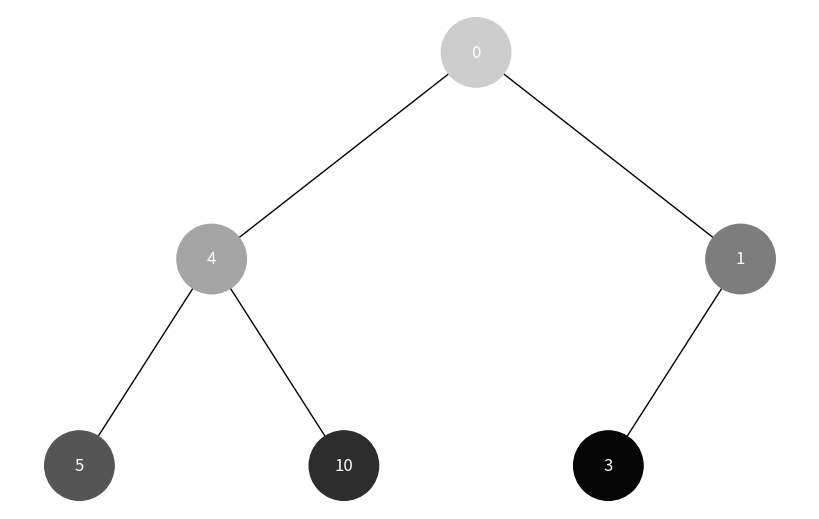
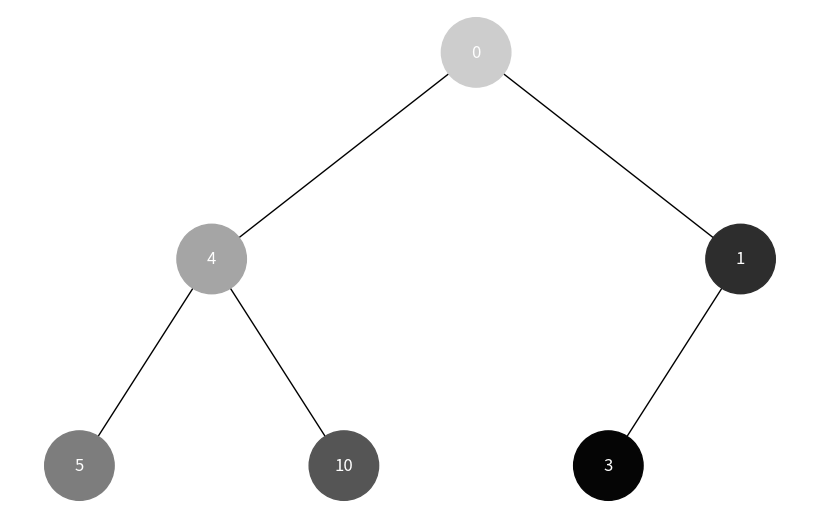

These figures' Python source, in order:
import uuid

import networkx as nx
import matplotlib.pyplot as plt


class Node:
    def __init__(self, key, color="skyblue"):
        self.left = None
        self.right = None
        self.val = key
        self.color = color  # Додатковий аргумент для зберігання кольору вузла
        self.id = str(uuid.uuid4())  # Унікальний ідентифікатор для кожного вузла


def add_edges(graph, node, pos, x=0, y=0, layer=1):
    if node is not None:
        graph.add_node(node.id, color=node.color, label=node.val)  # Використання id та збереження значення вузла
        if node.left:
            graph.add_edge(node.id, node.left.id)
            l = x - 1 / 2 ** layer
            pos[node.left.id] = (l, y - 1)
            l = add_edges(graph, node.left, pos, x=l, y=y - 1, layer=layer + 1)
        if node.right:
            graph.add_edge(node.id, node.right.id)
            r = x + 1 / 2 ** layer
            pos[node.right.id] = (r, y - 1)
            r = add_edges(graph, node.right, pos, x=r, y=y - 1, layer=layer + 1)
    return graph


def draw_tree(tree_root):
    tree = nx.DiGraph()
    pos = {tree_root.id: (0, 0)}
    tree = add_edges(tree, tree_root, pos)

    colors = [node[1]['color'] for node in tree.nodes(data=True)]
    labels = {node[0]: node[1]['label'] for node in tree.nodes(data=True)}  # Використовуйте значення вузла для міток

    plt.figure(figsize=(8, 5))
    nx.draw(
        tree,
        pos=pos,
        labels=labels,
        arrows=False,
        node_size=2500,
        node_color=colors,
        font_color="white"
    )
    plt.show()


def bfs(root):
    queue = [root]
    order = []
    while queue:
        current = queue.pop(0)
        order.append(current)
        if current.left:
            queue.append(current.left)
        if current.right:
            queue.append(current.right)
    return order


def dfs(root):
    stack = [root]
    order = []
    while stack:
        current = stack.pop()
        order.append(current)
        if current.right:
            stack.append(current.right)
        if current.left:
            stack.append(current.left)
    return order


def set_node_colors(nodes):
    min_val = 10
    step = (255 - min_val) // len(nodes)
    saturation = min_val

    for i, node in enumerate(nodes):
        saturation += step
        node.color = "#{:02x}{:02x}{:02x}".format(255 - saturation, 255 - saturation, 255 - saturation)


# Створення дерева
root = Node(0)
root.left = Node(4)
root.left.left = Node(5)
root.left.right = Node(10)
root.right = Node(1)
root.right.left = Node(3)

# BFS visualization
bfs_order = bfs(root)
set_node_colors(bfs_order)
draw_tree(root)

# DFS visualization
dfs_order = dfs(root)
set_node_colors(dfs_order)
draw_tree(root)
